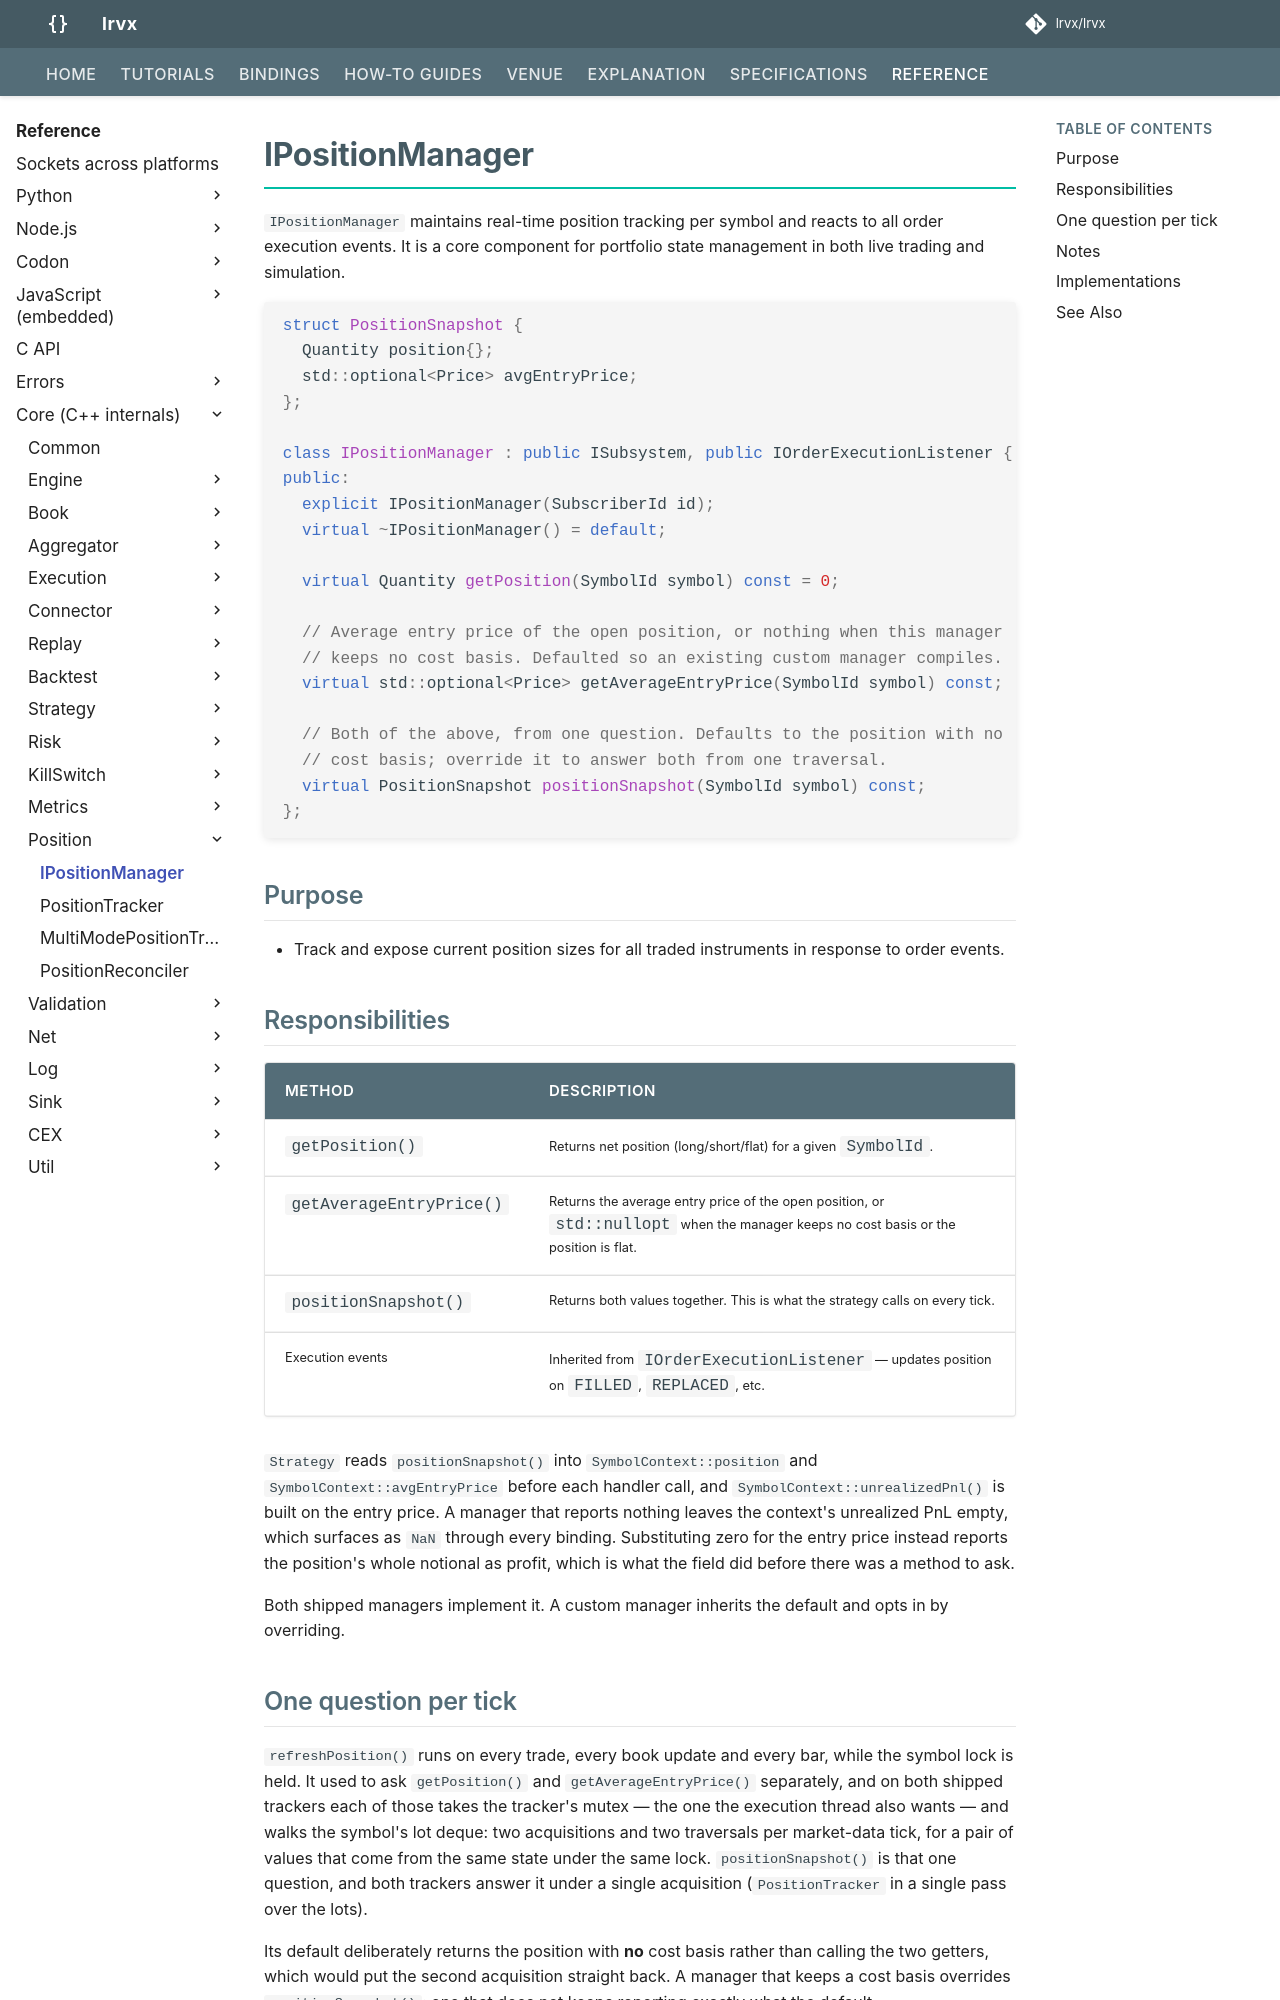

repository: FLOX-Foundation/flox · page: reference/api/position/abstract_position_manager/index.html · generator: mkdocs

# IPositionManager

`IPositionManager` maintains real-time position tracking per symbol and reacts to all order execution events. It is a core component for portfolio state management in both live trading and simulation.

```cpp
struct PositionSnapshot {
  Quantity position{};
  std::optional<Price> avgEntryPrice;
};

class IPositionManager : public ISubsystem, public IOrderExecutionListener {
public:
  explicit IPositionManager(SubscriberId id);
  virtual ~IPositionManager() = default;

  virtual Quantity getPosition(SymbolId symbol) const = 0;

  // Average entry price of the open position, or nothing when this manager
  // keeps no cost basis. Defaulted so an existing custom manager compiles.
  virtual std::optional<Price> getAverageEntryPrice(SymbolId symbol) const;

  // Both of the above, from one question. Defaults to the position with no
  // cost basis; override it to answer both from one traversal.
  virtual PositionSnapshot positionSnapshot(SymbolId symbol) const;
};
```

## Purpose

* Track and expose current position sizes for all traded instruments in response to order events.

## Responsibilities

| Method           | Description                                                                               |
| ---------------- | ----------------------------------------------------------------------------------------- |
| `getPosition()`  | Returns net position (long/short/flat) for a given `SymbolId`.                            |
| `getAverageEntryPrice()` | Returns the average entry price of the open position, or `std::nullopt` when the manager keeps no cost basis or the position is flat. |
| `positionSnapshot()` | Returns both values together. This is what the strategy calls on every tick. |
| Execution events | Inherited from `IOrderExecutionListener` — updates position on `FILLED`, `REPLACED`, etc. |

`Strategy` reads `positionSnapshot()` into `SymbolContext::position` and
`SymbolContext::avgEntryPrice` before each handler call, and
`SymbolContext::unrealizedPnl()` is built on the entry price.
A manager that reports nothing leaves the context's unrealized PnL empty, which
surfaces as `NaN` through every binding. Substituting zero for the entry price
instead reports the position's whole notional as profit, which is what the
field did before there was a method to ask.

Both shipped managers implement it. A custom manager inherits the default and
opts in by overriding.
